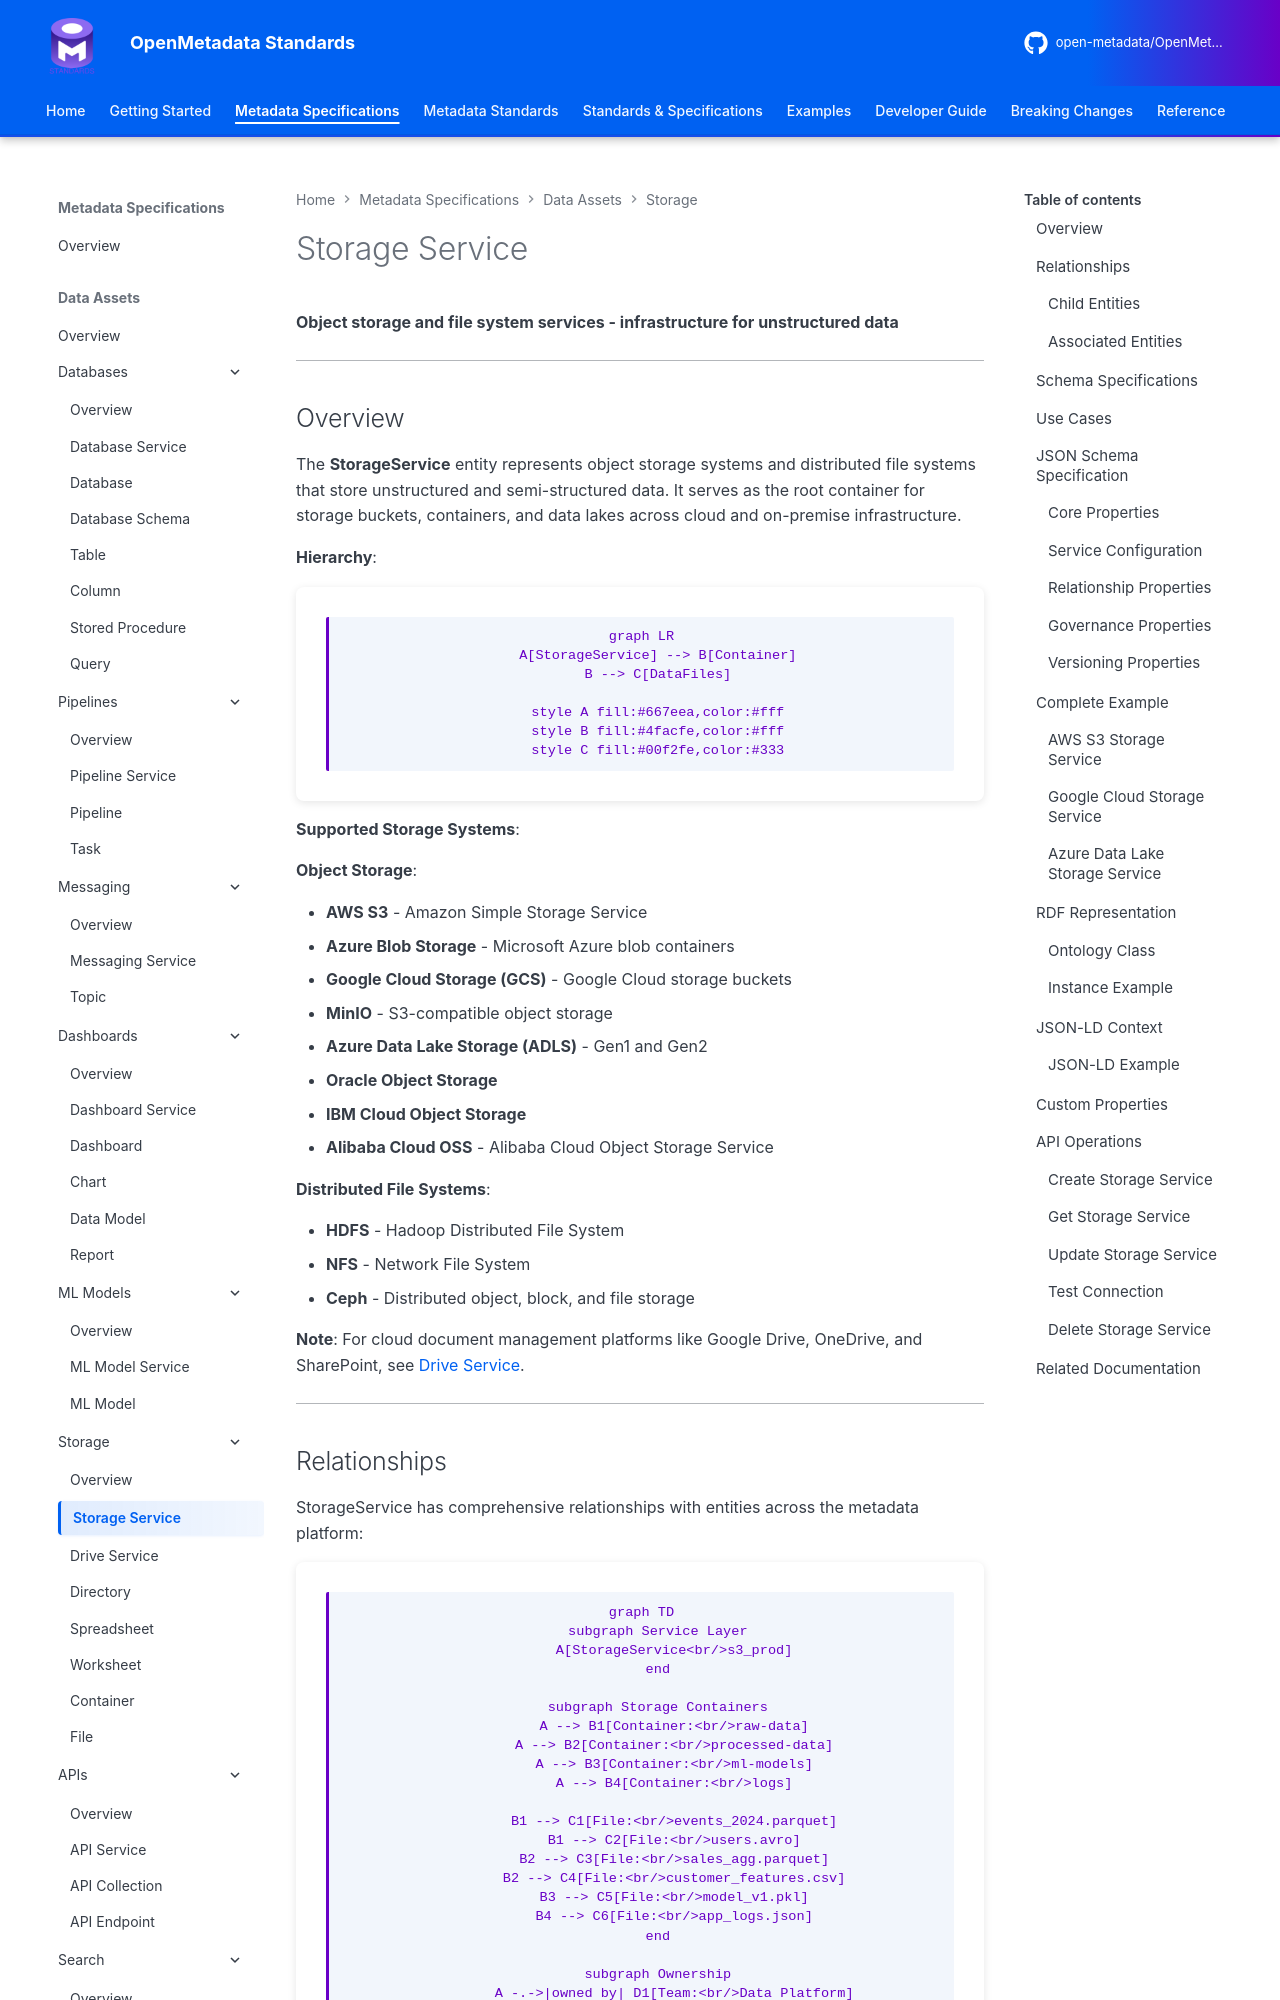

repository: open-metadata/OpenMetadataStandards · page: data-assets/storage/storage-service/index.html · generator: mkdocs


# Storage Service

**Object storage and file system services - infrastructure for unstructured data**

---

## Overview

The **StorageService** entity represents object storage systems and distributed file systems that store unstructured and semi-structured data. It serves as the root container for storage buckets, containers, and data lakes across cloud and on-premise infrastructure.

**Hierarchy**:
```mermaid
graph LR
    A[StorageService] --> B[Container]
    B --> C[DataFiles]

    style A fill:#667eea,color:#fff
    style B fill:#4facfe,color:#fff
    style C fill:#00f2fe,color:#333
```

**Supported Storage Systems**:

**Object Storage**:

- **AWS S3** - Amazon Simple Storage Service
- **Azure Blob Storage** - Microsoft Azure blob containers
- **Google Cloud Storage (GCS)** - Google Cloud storage buckets
- **MinIO** - S3-compatible object storage
- **Azure Data Lake Storage (ADLS)** - Gen1 and Gen2
- **Oracle Object Storage**
- **IBM Cloud Object Storage**
- **Alibaba Cloud OSS** - Alibaba Cloud Object Storage Service

**Distributed File Systems**:

- **HDFS** - Hadoop Distributed File System
- **NFS** - Network File System
- **Ceph** - Distributed object, block, and file storage

**Note**: For cloud document management platforms like Google Drive, OneDrive, and SharePoint, see [Drive Service](drive-service.md).

---
